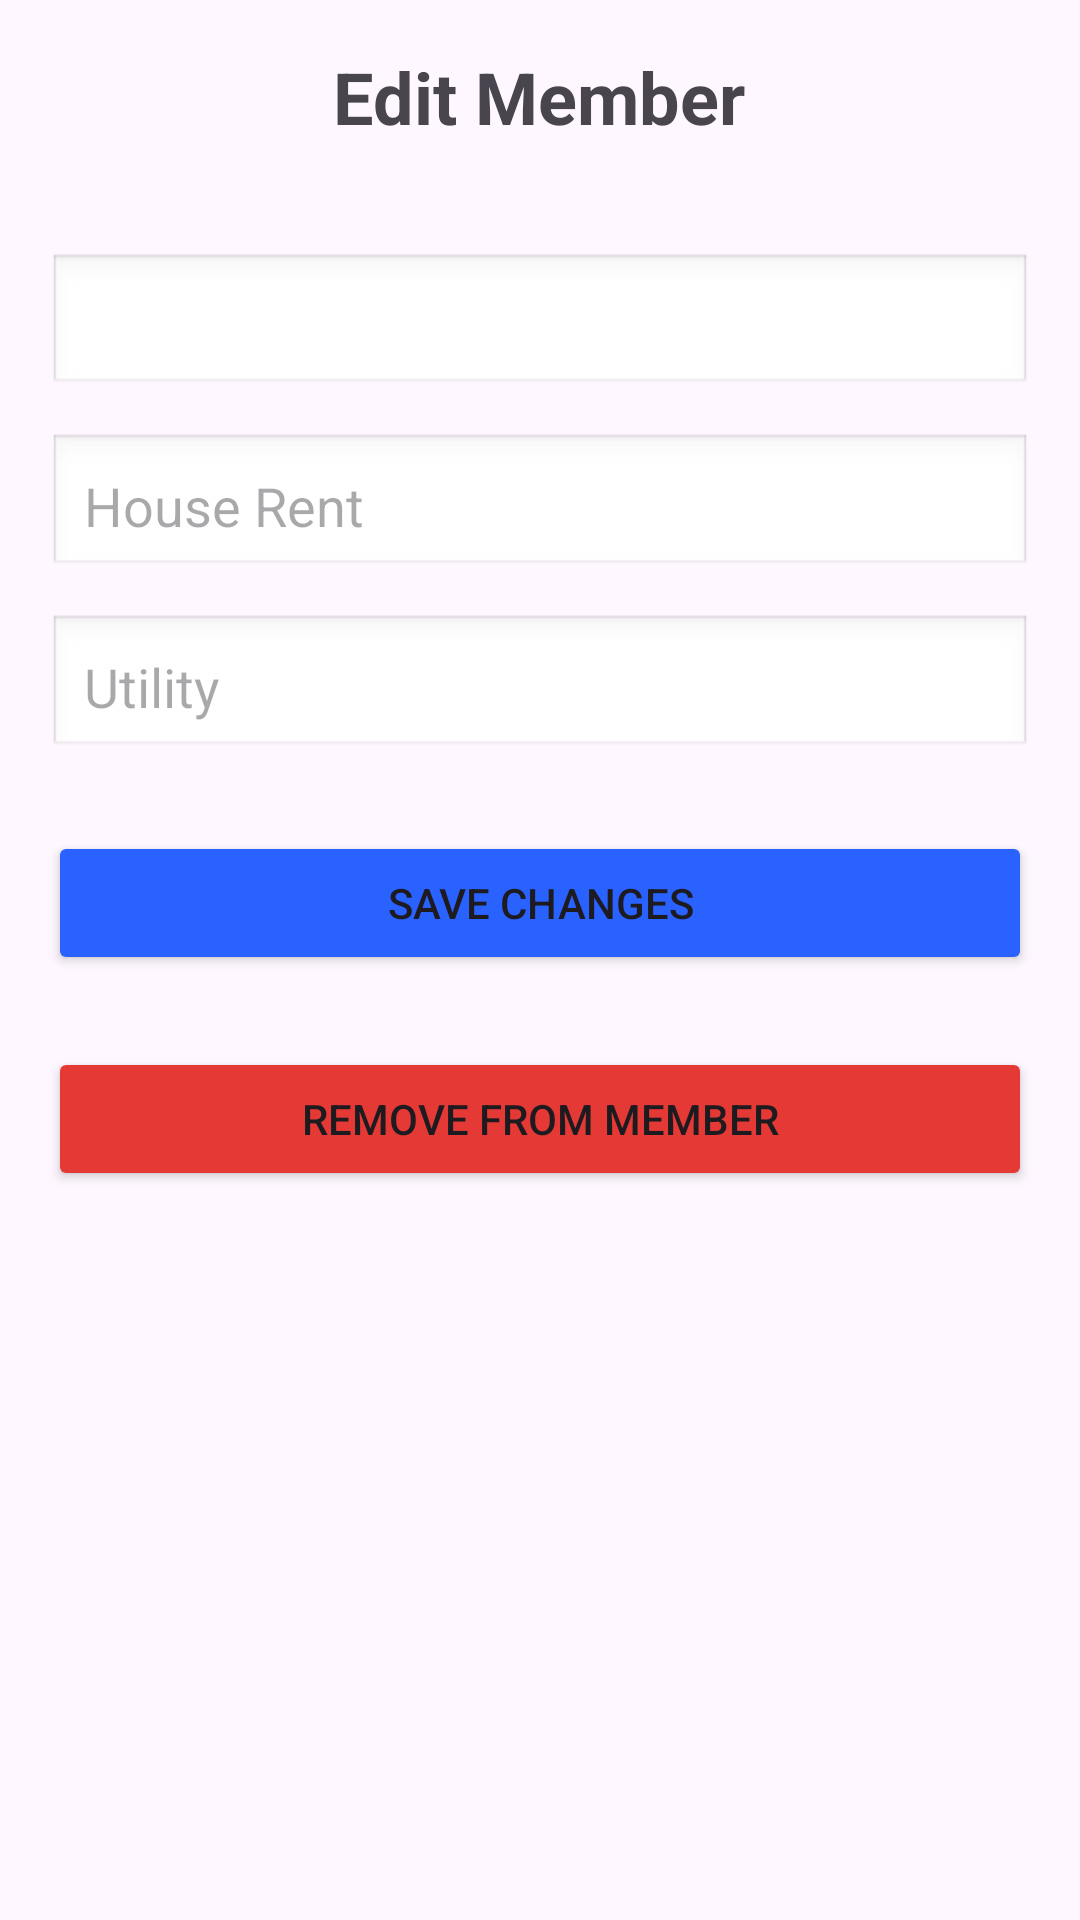

Layout XML and referenced resources for this Android screen:
<!-- AndroidManifest.xml: application theme Base.Theme.MessManagementApp -->
<!-- res/layout/activity_edit_member.xml -->
<?xml version="1.0" encoding="utf-8"?>
<ScrollView xmlns:android="http://schemas.android.com/apk/res/android"
    android:id="@+id/editMember"
    android:layout_width="match_parent"
    android:layout_height="match_parent"
    android:padding="16dp">

    <LinearLayout
        android:layout_width="match_parent"
        android:layout_height="wrap_content"
        android:orientation="vertical">

        <TextView
            android:id="@+id/tvTitle"
            android:layout_width="wrap_content"
            android:layout_height="wrap_content"
            android:layout_gravity="center_horizontal"
            android:paddingBottom="24dp"
            android:text="Edit Member"
            android:textSize="24sp"
            android:textStyle="bold" />

        <Spinner
            android:id="@+id/spRole"
            android:layout_width="match_parent"
            android:layout_height="wrap_content"
            android:layout_marginTop="12dp"
            android:background="@android:drawable/edit_text"
            android:padding="12dp" />

        <EditText
            android:id="@+id/etHouseRent"
            android:layout_width="match_parent"
            android:layout_height="wrap_content"
            android:layout_marginTop="12dp"
            android:background="@android:drawable/edit_text"
            android:hint="House Rent"
            android:inputType="numberDecimal"
            android:padding="12dp" />

        <EditText
            android:id="@+id/etUtility"
            android:layout_width="match_parent"
            android:layout_height="wrap_content"
            android:layout_marginTop="12dp"
            android:background="@android:drawable/edit_text"
            android:hint="Utility"
            android:inputType="numberDecimal"
            android:padding="12dp" />

        <Button
            android:id="@+id/btnSaveMember"
            android:layout_width="match_parent"
            android:layout_height="wrap_content"
            android:layout_marginTop="24dp"
            android:backgroundTint="#2962FF"
            android:text="Save Changes" />

        <Button
            android:id="@+id/btnRemoveMember"
            android:layout_width="match_parent"
            android:layout_height="wrap_content"
            android:layout_marginTop="24dp"
            android:backgroundTint="@color/button_red_bg"
            android:text="Remove from Member" />
    </LinearLayout>
</ScrollView>
<!-- resources referenced by this layout -->
<resources>
  <color name="button_red_bg">#E53935</color>
  <style name="Base.Theme.MessManagementApp" parent="Theme.Material3.DayNight.NoActionBar">
      </style>
</resources>
